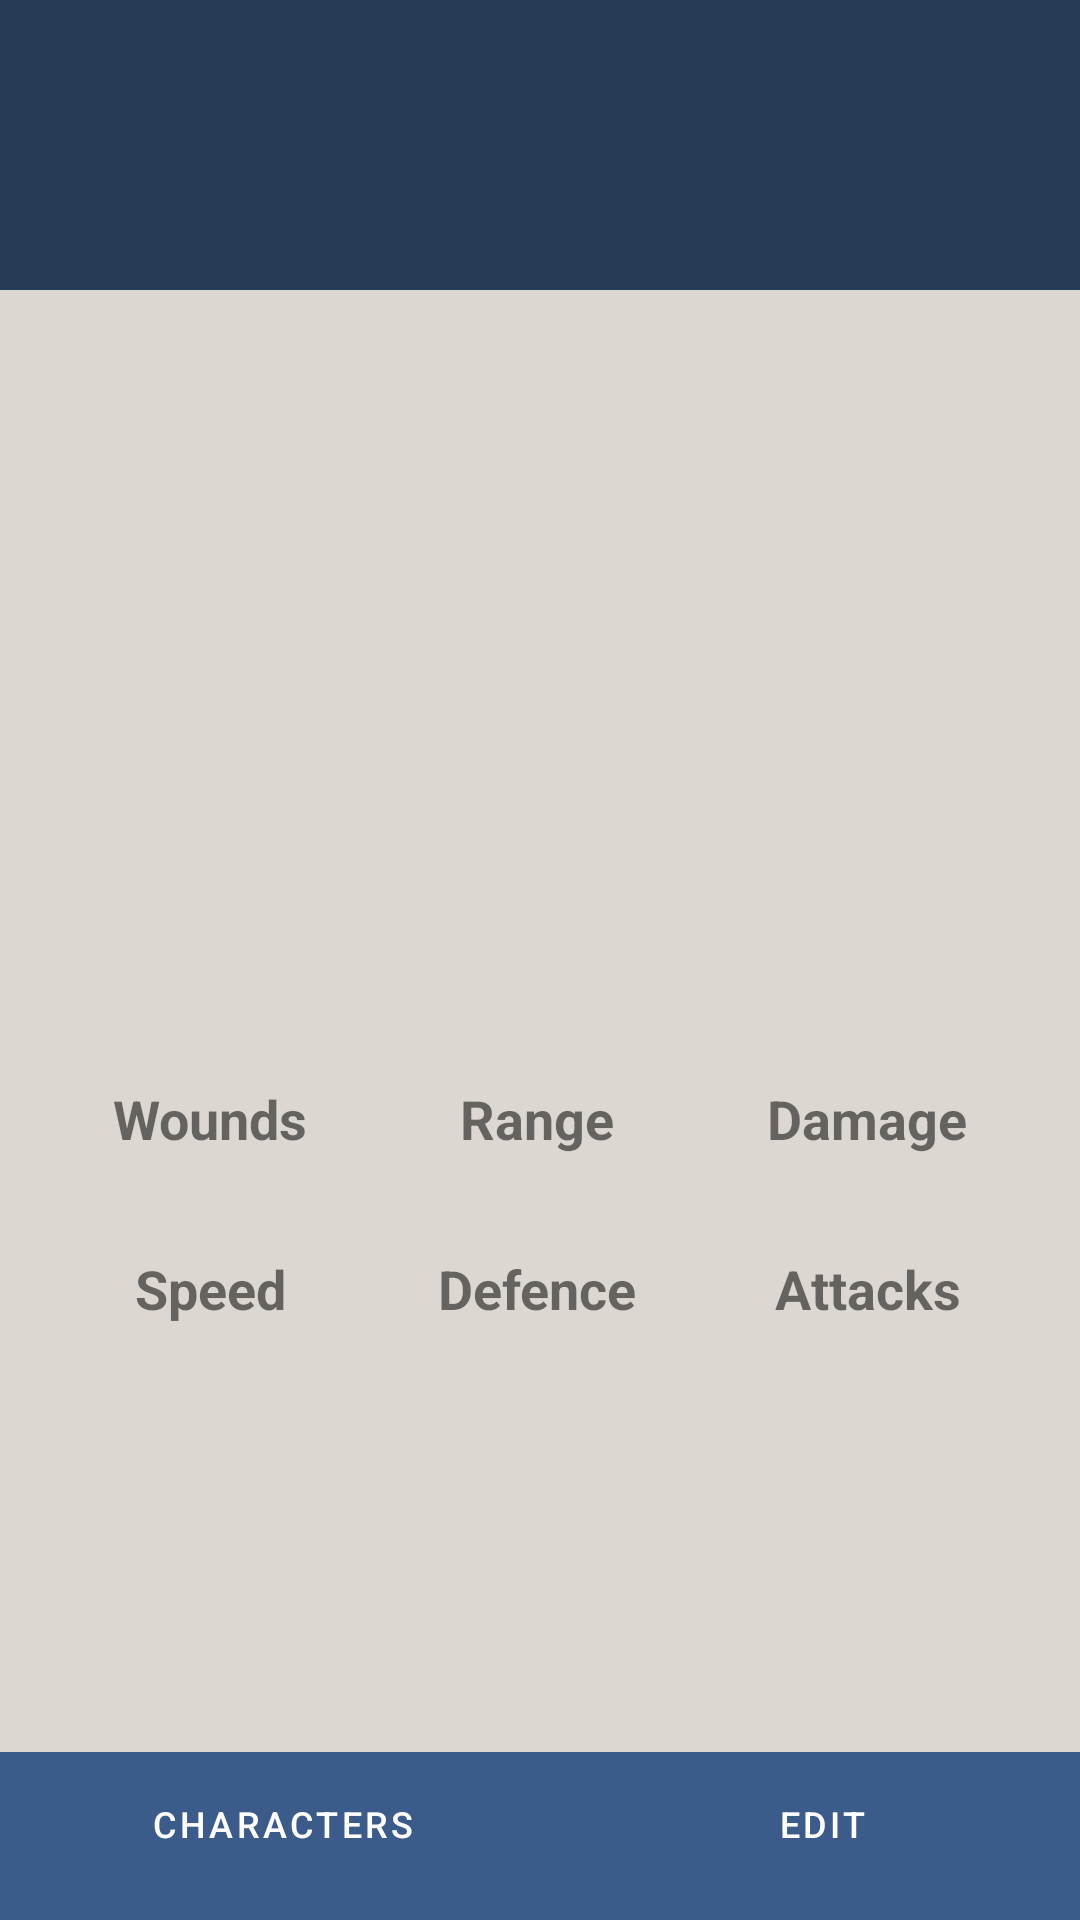

Produce the Android XML layout that renders to this screen, including the resource entries it uses.
<!-- AndroidManifest.xml: application theme Theme.HeroCards1 -->
<!-- res/layout/fragment_character_stats.xml -->
<?xml version="1.0" encoding="utf-8"?>
<androidx.constraintlayout.widget.ConstraintLayout xmlns:android="http://schemas.android.com/apk/res/android"
    xmlns:app="http://schemas.android.com/apk/res-auto"
    xmlns:tools="http://schemas.android.com/tools"
    android:layout_width="match_parent"
    android:layout_height="match_parent"
    android:background="#DCD7D0"
    tools:context=".FragmentCharacterStats">

    

    <TextView
        android:id="@+id/stats_character_rank"
        android:layout_width="0dp"
        android:layout_height="wrap_content"
        android:background="#263955"
        android:paddingTop="8dp"
        android:textAlignment="center"
        android:textColor="@color/white"
        android:textSize="24sp"
        app:layout_constraintEnd_toEndOf="parent"
        app:layout_constraintStart_toStartOf="parent"
        app:layout_constraintTop_toBottomOf="@+id/stats_character_name" />

    <TextView
        android:id="@+id/stats_character_name"
        android:layout_width="0dp"
        android:layout_height="wrap_content"
        android:background="#263955"
        android:paddingTop="16dp"
        android:textAlignment="center"
        android:textColor="@color/white"
        android:textSize="30sp"
        android:textStyle="bold"
        app:layout_constraintEnd_toEndOf="parent"
        app:layout_constraintStart_toStartOf="parent"
        app:layout_constraintTop_toTopOf="parent" />

    <ImageView
        android:id="@+id/stats_character_imageView"
        android:layout_width="200dp"
        android:layout_height="200dp"
        android:layout_marginStart="40dp"
        android:layout_marginTop="32dp"
        android:layout_marginEnd="40dp"
        android:src="@drawable/ic_launcher_background"
        app:layout_constraintEnd_toEndOf="parent"
        app:layout_constraintStart_toStartOf="parent"
        app:layout_constraintTop_toBottomOf="@+id/stats_character_rank" />

    <TableLayout
        android:layout_width="fill_parent"
        android:layout_height="wrap_content"
        android:layout_marginStart="16dp"
        android:layout_marginTop="32dp"
        android:layout_marginEnd="16dp"
        android:stretchColumns="*"
        app:layout_constraintEnd_toEndOf="parent"
        app:layout_constraintStart_toStartOf="parent"
        app:layout_constraintTop_toBottomOf="@+id/stats_character_imageView">

        <TableRow
            android:layout_width="match_parent"
            android:layout_height="match_parent">

            <TextView
                android:id="@+id/stats_editText_wounds"
                android:layout_width="wrap_content"
                android:layout_height="wrap_content"
                android:clickable="false"
                android:focusable="false"
                android:focusableInTouchMode="false"
                android:gravity="center"
                android:linksClickable="false"
                android:text="@string/stats_string_wounds"
                android:textSize="18sp"
                android:textStyle="bold" />

            <TextView
                android:id="@+id/stats_editText_range"
                android:layout_width="wrap_content"
                android:layout_height="wrap_content"
                android:clickable="false"
                android:focusable="false"
                android:focusableInTouchMode="false"
                android:gravity="center"
                android:linksClickable="false"
                android:text="@string/stats_string_range"
                android:textSize="18sp"
                android:textStyle="bold" />

            <TextView
                android:id="@+id/stats_editText_damage"
                android:layout_width="wrap_content"
                android:layout_height="wrap_content"
                android:clickable="false"
                android:focusable="false"
                android:focusableInTouchMode="false"
                android:gravity="center"
                android:linksClickable="false"
                android:text="@string/stats_string_damage"
                android:textSize="18sp"
                android:textStyle="bold" />
        </TableRow>

        <TableRow
            android:layout_width="match_parent"
            android:layout_height="match_parent">

            <TextView
                android:id="@+id/stats_character_wounds"
                android:layout_width="wrap_content"
                android:layout_height="wrap_content"
                android:gravity="center"
                android:textColor="@color/black"
                android:textSize="18sp" />

            <TextView
                android:id="@+id/stats_character_range"
                android:layout_width="wrap_content"
                android:layout_height="wrap_content"
                android:gravity="center"
                android:textColor="@color/black"
                android:textSize="18sp" />

            <TextView
                android:id="@+id/stats_character_damage"
                android:layout_width="wrap_content"
                android:layout_height="wrap_content"
                android:gravity="center"
                android:textColor="@color/black"
                android:textSize="18sp" />

        </TableRow>

        <TableRow
            android:layout_width="match_parent"
            android:layout_height="match_parent"
            android:layout_marginTop="8dp">

            <TextView
                android:id="@+id/stats_editText_speed"
                android:layout_width="wrap_content"
                android:layout_height="wrap_content"
                android:clickable="false"
                android:focusable="false"
                android:focusableInTouchMode="false"
                android:gravity="center"
                android:linksClickable="false"
                android:text="@string/new_character_speed"
                android:textSize="18sp"
                android:textStyle="bold" />

            <TextView
                android:id="@+id/stats_editText_defence"
                android:layout_width="wrap_content"
                android:layout_height="wrap_content"
                android:clickable="false"
                android:focusable="false"
                android:focusableInTouchMode="false"
                android:gravity="center"
                android:linksClickable="false"
                android:text="@string/new_character_defence"
                android:textSize="18sp"
                android:textStyle="bold" />

            <TextView
                android:id="@+id/stats_editText_attacks"
                android:layout_width="wrap_content"
                android:layout_height="wrap_content"
                android:clickable="false"
                android:focusable="false"
                android:focusableInTouchMode="false"
                android:gravity="center"
                android:linksClickable="false"
                android:text="@string/new_character_attacks"
                android:textSize="18sp"
                android:textStyle="bold" />
        </TableRow>

        <TableRow
            android:layout_width="match_parent"
            android:layout_height="match_parent">

            <TextView
                android:id="@+id/stats_character_speed"
                android:layout_width="wrap_content"
                android:layout_height="wrap_content"
                android:gravity="center"
                android:textColor="@color/black"
                android:textSize="18sp" />

            <TextView
                android:id="@+id/stats_character_defence"
                android:layout_width="wrap_content"
                android:layout_height="wrap_content"
                android:gravity="center"
                android:textColor="@color/black"
                android:textSize="18sp" />

            <TextView
                android:id="@+id/stats_character_attacks"
                android:layout_width="wrap_content"
                android:layout_height="wrap_content"
                android:gravity="center"
                android:textColor="@color/black"
                android:textSize="18sp" />

        </TableRow>

    </TableLayout>

    <LinearLayout
        style="?android:attr/buttonBarStyle"
        android:layout_width="match_parent"
        android:layout_height="wrap_content"
        android:background="#3B5B8A"
        android:clipToPadding="false"
        android:orientation="horizontal"
        android:paddingBottom="8dp"
        app:layout_constraintBottom_toBottomOf="parent"
        app:layout_constraintEnd_toEndOf="parent"
        app:layout_constraintStart_toStartOf="parent">

        <Button
            android:id="@+id/stats_button_characters"
            style="?android:attr/buttonBarButtonStyle"
            android:layout_width="wrap_content"
            android:layout_height="wrap_content"
            android:layout_marginHorizontal="1dp"
            android:layout_weight="1"
            android:text="@string/button_characters"
            android:textColor="@color/white"
            android:textSize="12sp" />

        <Button
            android:id="@+id/stats_button_edit"
            style="?android:attr/buttonBarButtonStyle"
            android:layout_width="wrap_content"
            android:layout_height="wrap_content"
            android:layout_marginHorizontal="1dp"
            android:layout_weight="1"
            android:text="@string/button_edit"
            android:textColor="@color/white"
            android:textSize="12sp" />

    </LinearLayout>

</androidx.constraintlayout.widget.ConstraintLayout>
<!-- resources referenced by this layout -->
<resources>
  <string name="button_characters">Characters</string>
  <string name="button_edit">Edit</string>
  <string name="new_character_attacks">Attacks</string>
  <string name="new_character_defence">Defence</string>
  <string name="new_character_speed">Speed</string>
  <string name="stats_string_damage">Damage</string>
  <string name="stats_string_range">Range</string>
  <string name="stats_string_wounds">Wounds</string>
  <style name="Theme.HeroCards1" parent="Theme.MaterialComponents.DayNight.DarkActionBar">
          
          <item name="colorPrimary">@color/purple_500</item>
          <item name="colorPrimaryVariant">@color/purple_700</item>
          <item name="colorOnPrimary">@color/white</item>
          
          <item name="colorSecondary">@color/teal_200</item>
          <item name="colorSecondaryVariant">@color/teal_700</item>
          <item name="colorOnSecondary">@color/black</item>
          
          <item name="android:statusBarColor" tools:targetApi="l">?attr/colorPrimaryVariant</item>
          
      </style>
  <!-- not gathered from this repository: default colours our renderer supplied (Android Studio template values) -->
  <color name="purple_500">#FF6200EE</color>
  <color name="purple_700">#FF3700B3</color>
  <color name="teal_200">#FF03DAC5</color>
  <color name="teal_700">#FF018786</color>
  <color name="black">#FF000000</color>
  <color name="white">#FFFFFFFF</color>
</resources>
